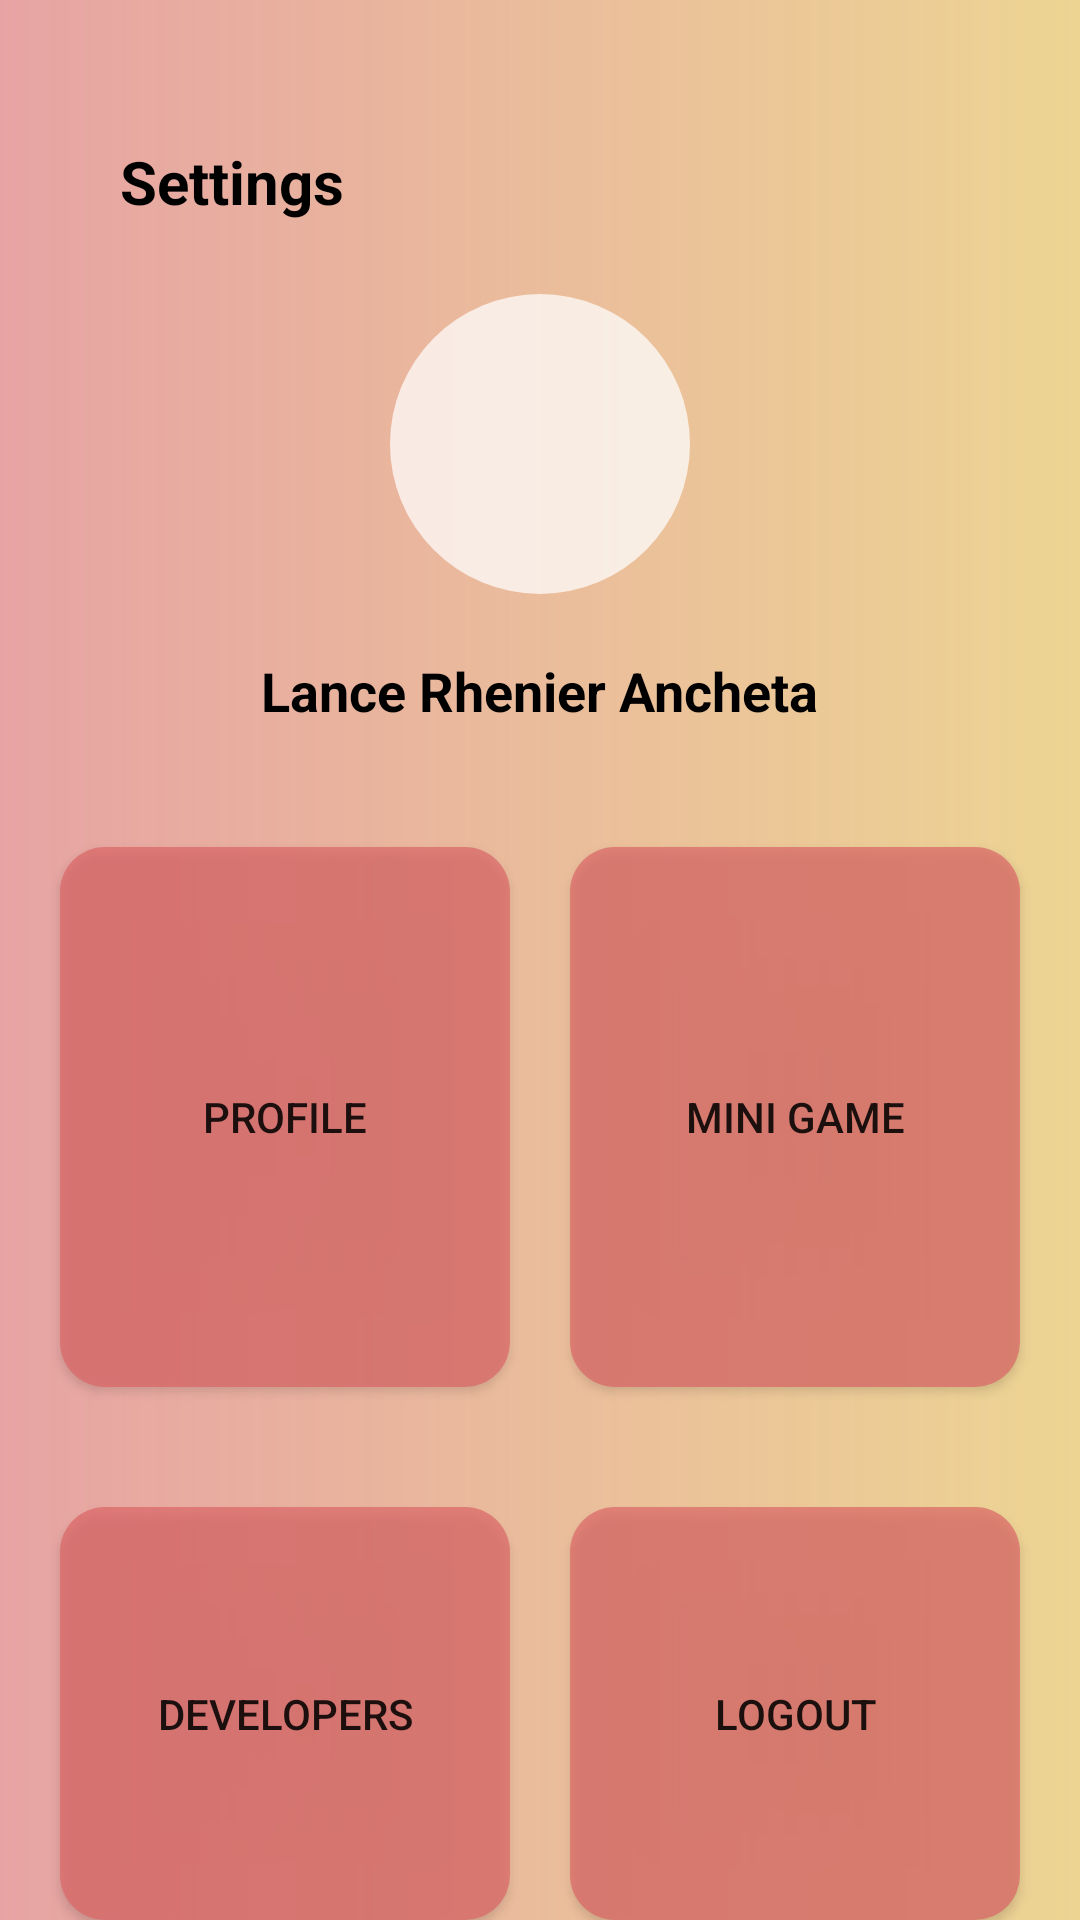

Android layout source for this screen:
<!-- AndroidManifest.xml: application theme Theme.SmartAttendanceSystem -->
<!-- res/layout/activity_student_settings.xml -->
<?xml version="1.0" encoding="utf-8"?>
<RelativeLayout xmlns:android="http://schemas.android.com/apk/res/android"
    xmlns:app="http://schemas.android.com/apk/res-auto"
    xmlns:tools="http://schemas.android.com/tools"
    android:id="@+id/main"
    android:layout_width="match_parent"
    android:layout_height="match_parent"
    android:background="@drawable/samplebg"
    tools:context=".Student.Settings">

    <ImageView
        android:id="@+id/prevBtn"
        android:layout_width="wrap_content"
        android:layout_height="wrap_content"
        android:layout_marginStart="20dp"
        android:layout_marginTop="30dp"
        app:srcCompat="@drawable/baseline_arrow_back_24" />

    <TextView
        android:id="@+id/textView10"
        android:layout_width="wrap_content"
        android:layout_height="wrap_content"
        android:layout_below="@id/prevBtn"
        android:layout_marginStart="40dp"
        android:layout_marginTop="17dp"
        android:text="Settings"
        android:textColor="#000000"
        android:textSize="20sp"
        android:textStyle="bold" />

    <ImageView
        android:id="@+id/profilePic"
        android:layout_width="100dp"
        android:layout_height="100dp"
        android:layout_below="@id/textView10"
        android:layout_centerHorizontal="true"
        android:layout_marginTop="24dp"
        android:background="@drawable/circle" />

    <TextView
        android:id="@+id/statusTxt"
        android:layout_width="wrap_content"
        android:layout_height="wrap_content"
        android:layout_below="@id/profilePic"
        android:layout_centerHorizontal="true"
        android:layout_marginTop="20dp"
        android:text="Lance Rhenier Ancheta"
        android:textColor="#000000"
        android:textSize="18sp"
        android:textStyle="bold" />

    <Button
        android:id="@+id/profileBtn"
        android:layout_width="150dp"
        android:layout_height="180dp"
        android:layout_below="@id/statusTxt"
        android:layout_marginStart="20dp"
        android:layout_marginTop="40dp"
        android:background="@drawable/samplebg1"
        android:backgroundTint="#DC6868"
        android:text="Profile" />

    <Button
        android:id="@+id/entBtn"
        android:layout_width="150dp"
        android:layout_height="180dp"
        android:layout_below="@id/statusTxt"
        android:layout_alignParentEnd="true"
        android:layout_marginTop="40dp"
        android:layout_marginEnd="20dp"
        android:background="@drawable/samplebg1"
        android:backgroundTint="#DC6868"
        android:text="Mini Game" />

    <Button
        android:id="@+id/inventorsBtn"
        android:layout_width="150dp"
        android:layout_height="180dp"
        android:layout_below="@id/profileBtn"
        android:layout_marginStart="20dp"
        android:layout_marginTop="40dp"
        android:background="@drawable/samplebg1"
        android:backgroundTint="#DC6868"
        android:text="Developers" />

    <Button
        android:id="@+id/logoutBtn"
        android:layout_width="150dp"
        android:layout_height="180dp"
        android:layout_below="@id/entBtn"
        android:layout_alignParentEnd="true"
        android:layout_marginTop="40dp"
        android:layout_marginEnd="20dp"
        android:background="@drawable/samplebg1"
        android:backgroundTint="#DC6868"
        android:text="Logout" />

</RelativeLayout>
<!-- resources referenced by this layout -->
<resources>
  <!-- drawable circle (drawable) -->
  <?xml version="1.0" encoding="utf-8"?>
  <shape xmlns:android="http://schemas.android.com/apk/res/android">
  
      <solid android:color="#B9FFFFFF"/>
      <corners android:radius="100dp"/>
  </shape>
  <!-- drawable samplebg (drawable) -->
  <?xml version="1.0" encoding="utf-8"?>
  <shape xmlns:android="http://schemas.android.com/apk/res/android">
  
      <gradient android:startColor="#C9E28C8C" android:endColor="#E8EBD088"/>
  </shape>
  <!-- drawable samplebg1 (drawable) -->
  <?xml version="1.0" encoding="utf-8"?>
  <shape xmlns:android="http://schemas.android.com/apk/res/android">
  
      <solid android:color="#B9FFFFFF"/>
      <corners android:radius="15dp"/>
  </shape>
  <style name="Theme.SmartAttendanceSystem" parent="Base.Theme.SmartAttendanceSystem" />
  <style name="Base.Theme.SmartAttendanceSystem" parent="Theme.AppCompat.Light.NoActionBar">
          
          
      </style>
</resources>
